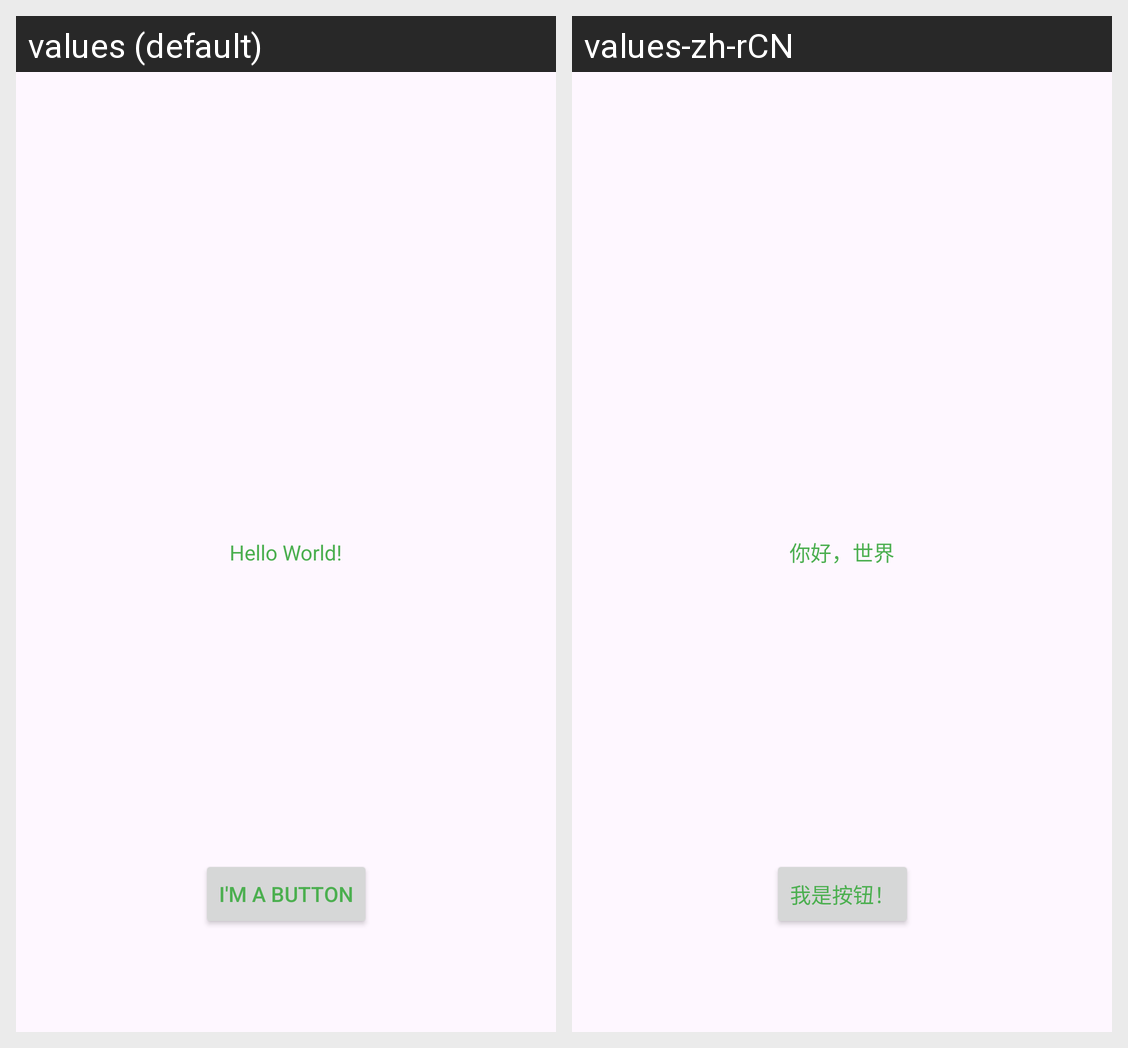

Locale-by-locale string values for the Android screen shown in this grid:
Android screen res/layout/activity_main.xml rendered under 2 locales, left to right: values (default), values-zh-rCN. Device: Nexus 5 (rendered at 1080×1920; each locale shown at half size, 540×960, under a caption strip naming it); theme Theme.LeiLuoApplication.
Strings drawn on this screen, with the default value and each locale's value (text and hints the layout hard-codes, and strings that could not be matched under every locale, appear in the picture but are not listed):

hello_message
  values: Hello World!
  values-zh-rCN: 你好，世界

button_message
  values: I'm a button
  values-zh-rCN: 我是按钮！
